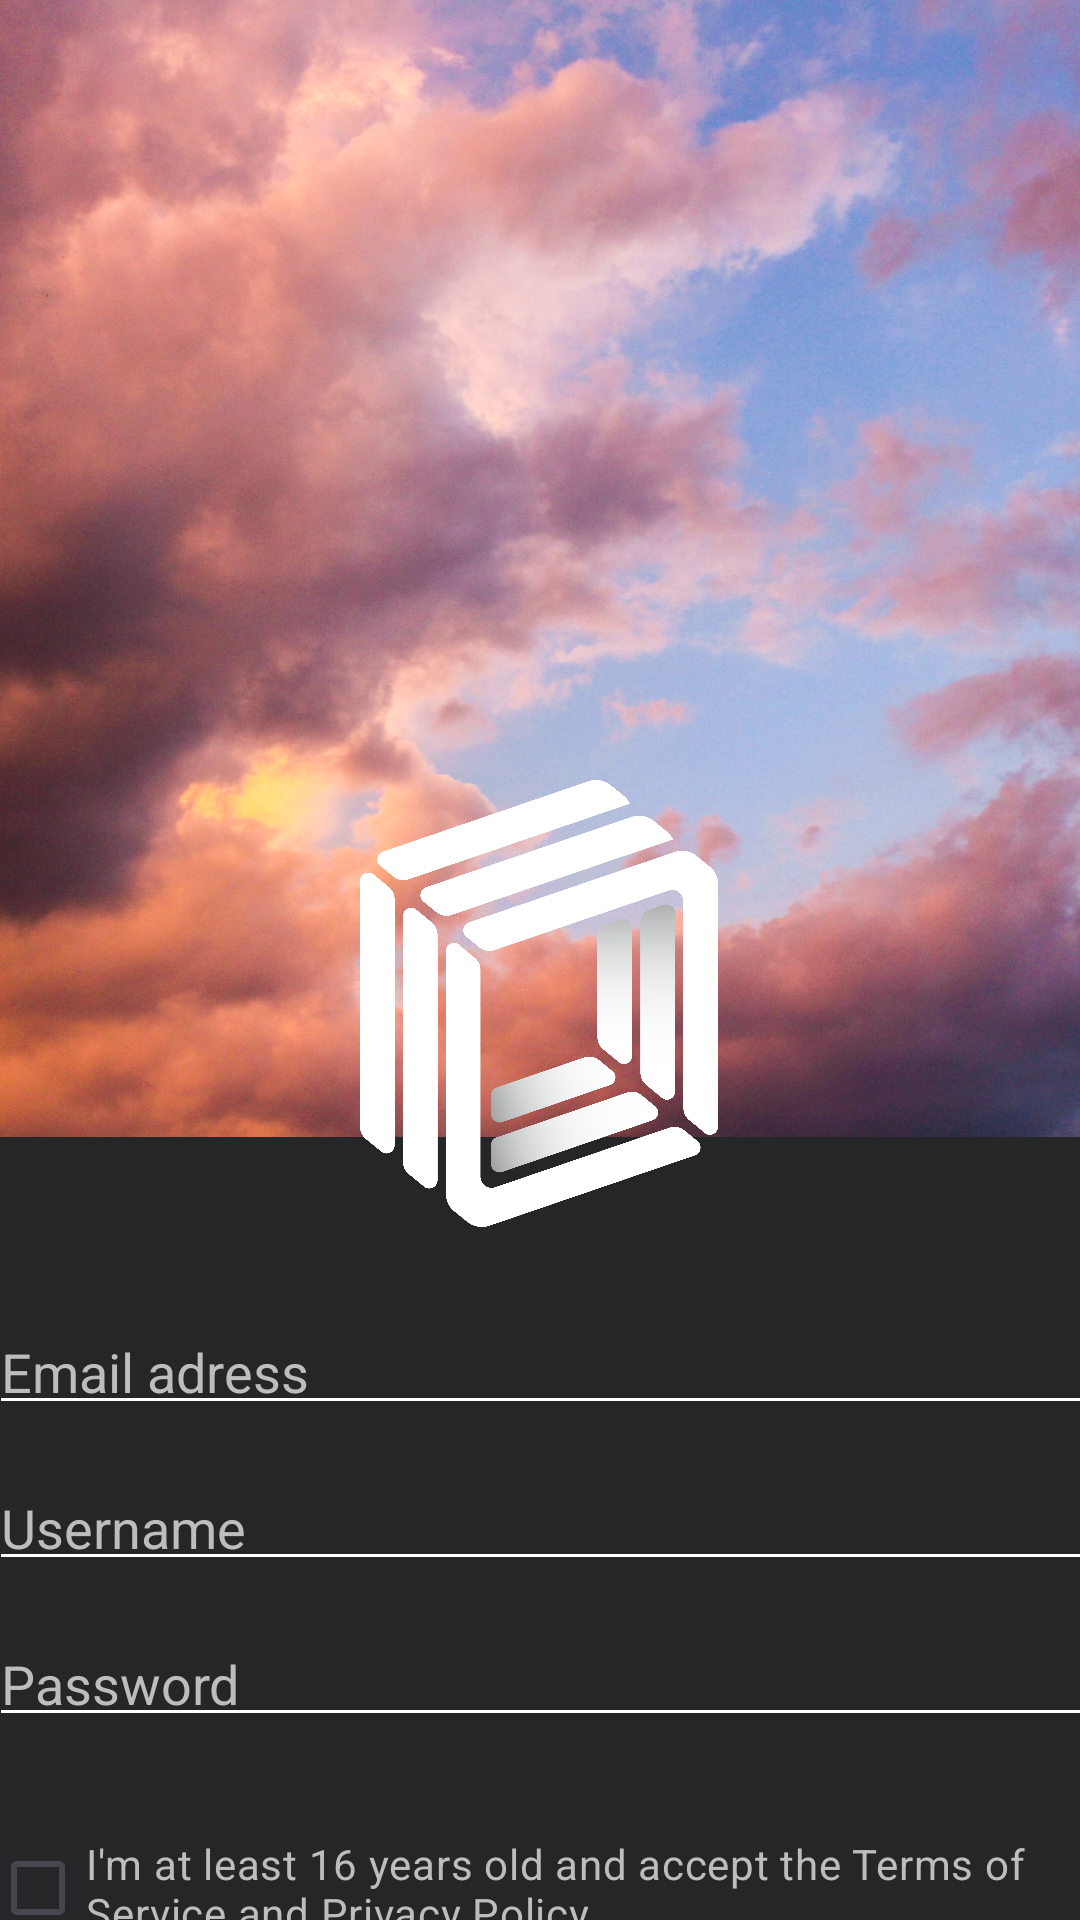

This screen was rendered from an Android layout file. Write that file and the resources it references.
<!-- AndroidManifest.xml: application theme Theme.RFS -->
<!-- res/layout/activity_create_account.xml -->
<?xml version="1.0" encoding="utf-8"?>
<androidx.constraintlayout.widget.ConstraintLayout xmlns:android="http://schemas.android.com/apk/res/android"
    xmlns:app="http://schemas.android.com/apk/res-auto"
    xmlns:tools="http://schemas.android.com/tools"
    android:id="@+id/main"
    android:layout_width="match_parent"
    android:layout_height="match_parent"
    android:background="#252627"
    tools:context=".authentication.LoginActivity">

    <ImageView
        android:id="@+id/imageView4"
        android:layout_width="572dp"
        android:layout_height="379dp"
        android:contentDescription="TODO"
        android:src="@drawable/devon_janse_van_rensburg_nxakhtq1j6c_unsplash"
        app:layout_constraintBottom_toBottomOf="parent"
        app:layout_constraintEnd_toEndOf="parent"
        app:layout_constraintHorizontal_bias="0.5"
        app:layout_constraintStart_toStartOf="parent"
        app:layout_constraintTop_toTopOf="parent"
        app:layout_constraintVertical_bias="0.0" />
    <ImageButton
        android:id="@+id/btn_cancel"
        android:background="@android:color/transparent"
        android:backgroundTint="#252627"
        android:layout_width="38dp"
        android:layout_height="38dp"
        android:src="@drawable/outline_arrow_back_ios_new_24"
        app:layout_constraintStart_toStartOf="parent"
        app:layout_constraintTop_toTopOf="parent"
        app:tint="@color/white" />

    <ImageView
        android:id="@+id/imageView5"
        android:layout_width="150dp"
        android:layout_height="149dp"
        android:src="@drawable/logo_new_sample_2"
        app:layout_constraintBottom_toTopOf="@+id/email_create"
        app:layout_constraintEnd_toEndOf="parent"
        app:layout_constraintHorizontal_bias="0.498"
        app:layout_constraintStart_toStartOf="parent"
        app:layout_constraintTop_toTopOf="parent"
        app:layout_constraintVertical_bias="0.909" />

    <EditText
        android:id="@+id/username_create"
        android:layout_width="368dp"
        android:layout_height="40dp"
        android:layout_marginTop="12dp"
        android:backgroundTint="@color/white"
        android:ems="10"
        android:inputType="text"
        android:hint="Username"
        android:textColor="#BDBDBD"
        android:textColorHint="#BDBDBD"
        app:layout_constraintEnd_toEndOf="parent"
        app:layout_constraintHorizontal_bias="0.5"
        app:layout_constraintStart_toStartOf="parent"
        app:layout_constraintTop_toBottomOf="@+id/email_create" />

    <EditText
        android:id="@+id/password_create"
        android:layout_width="368dp"
        android:layout_height="40dp"
        android:layout_marginTop="12dp"
        android:backgroundTint="@color/white"
        android:ems="10"
        android:inputType="textPassword"
        android:hint="Password"

        android:textColor="#BDBDBD"
        android:textColorHint="#BDBDBD"
        app:layout_constraintEnd_toEndOf="parent"
        app:layout_constraintHorizontal_bias="0.5"
        app:layout_constraintStart_toStartOf="parent"
        app:layout_constraintTop_toBottomOf="@+id/username_create" />

    <EditText
        android:id="@+id/email_create"
        android:layout_width="368dp"
        android:layout_height="40dp"
        android:layout_marginTop="56dp"
        android:backgroundTint="@color/white"
        android:ems="10"
        android:inputType="text"
        android:hint="Email adress"
        android:textColor="#BDBDBD"
        android:textColorHint="#BDBDBD"
        app:layout_constraintEnd_toEndOf="parent"
        app:layout_constraintHorizontal_bias="0.5"
        app:layout_constraintStart_toStartOf="parent"
        app:layout_constraintTop_toBottomOf="@+id/imageView4" />

    <CheckBox
        android:id="@+id/checkBoxAgeCreate"
        android:layout_width="368dp"
        android:layout_height="46dp"
        android:layout_marginTop="28dp"
        android:backgroundTint="@color/white"
        android:text="I'm at least 16 years old and accept the Terms of Service and Privacy Policy"
        android:textColor="#BDBDBD"
        app:layout_constraintBottom_toBottomOf="parent"
        app:layout_constraintEnd_toEndOf="parent"
        app:layout_constraintHorizontal_bias="0.488"
        app:layout_constraintStart_toStartOf="parent"
        app:layout_constraintTop_toBottomOf="@+id/password_create"
        app:layout_constraintVertical_bias="0.076" />

    <Button
        android:id="@+id/signinWthGG_btn"
        android:layout_width="wrap_content"
        android:layout_height="wrap_content"
        android:text="Sign in GG+"
        app:backgroundTint="#F3DFA2"
        android:visibility="gone"
        app:layout_constraintBottom_toBottomOf="parent"
        app:layout_constraintEnd_toStartOf="@+id/join_btn"
        app:layout_constraintHorizontal_bias="0.5"
        app:layout_constraintStart_toStartOf="parent"
        app:layout_constraintTop_toBottomOf="@+id/checkBoxAgeCreate"
        app:layout_constraintVertical_bias="0.304" />

    <Button
        android:id="@+id/join_btn"
        android:layout_width="wrap_content"
        android:layout_height="wrap_content"
        android:text="Join"
        android:textColor="#FFFFFF"
        app:backgroundTint="#BB4430"
        app:layout_constraintBottom_toBottomOf="parent"
        app:layout_constraintEnd_toEndOf="parent"
        app:layout_constraintHorizontal_bias="0.5"
        app:layout_constraintStart_toEndOf="@+id/signinWthGG_btn"
        app:layout_constraintTop_toBottomOf="@+id/checkBoxAgeCreate"
        app:layout_constraintVertical_bias="0.304" />

</androidx.constraintlayout.widget.ConstraintLayout>
<!-- resources referenced by this layout -->
<resources>
  <color name="white">#FFFFFFFF</color>
  <!-- drawable devon_janse_van_rensburg_nxakhtq1j6c_unsplash: jpg bitmap (drawable, 965691 bytes) -->
  <!-- drawable logo_new_sample_2: png bitmap (drawable, 216567 bytes) -->
  <style name="Theme.RFS" parent="Base.Theme.RFS" />
  <style name="Base.Theme.RFS" parent="Theme.Material3.DayNight.NoActionBar">
          
          
      </style>
</resources>
